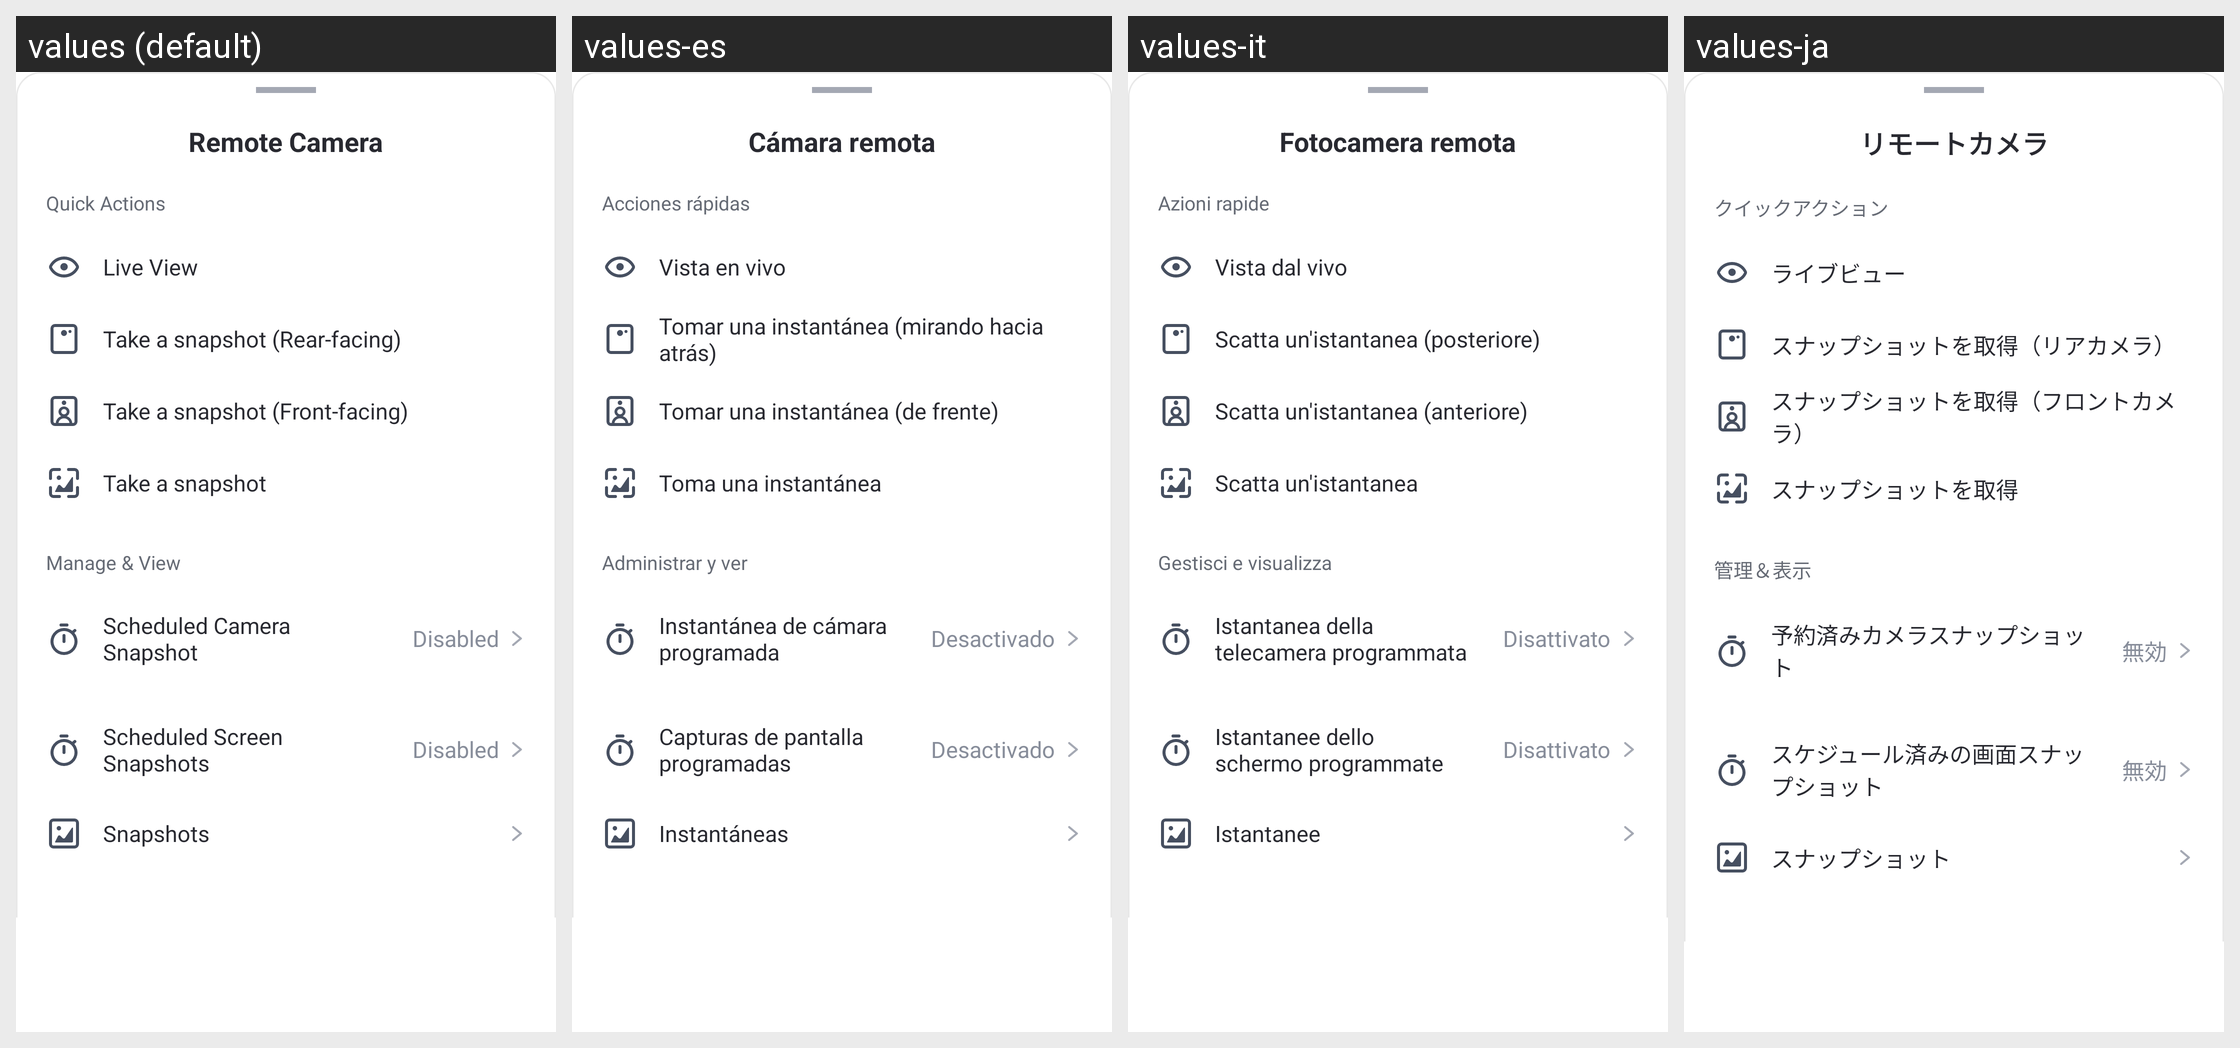

Translations of the strings shown on this Android screen, per locale in the grid:
Android screen res/layout/snapshot_bottom_sheet.xml rendered under 4 locales, left to right: values (default), values-es, values-it, values-ja. Device: Nexus 5 (rendered at 1080×1920; each locale shown at half size, 540×960, under a caption strip naming it); theme AppTheme.
Other locales in the repository, not shown: values-af, values-am, values-ar, values-as, values-az, values-be, values-bg, values-bn, values-bs, values-ca, values-cs, values-da, values-de, values-el, values-en-rCA, values-en-rGB, values-en-rIN, values-en-rXC, values-es-rUS, values-et, values-eu, values-fa, values-fi, values-fr, values-fr-rCA, values-gl, values-gu, values-hr, values-hu, values-hy, values-in, values-is, values-iw, values-ka, values-kk, values-km, values-kn, values-ko, values-ky, values-lo, values-lt, values-lv, values-mk, values-ml, values-mn, values-mr, values-ms, values-my, values-nb, values-ne, values-nl, values-or, values-pa, values-pl, values-pt, values-pt-rBR, values-pt-rPT, values-ro, values-ru, values-si, values-sk, values-sl, values-sq, values-sr, values-sv, values-sw, values-ta, values-te, values-th, values-tl, values-tr, values-uk, values-ur, values-uz, values-vi, values-zh-rCN, values-zh-rHK, values-zh-rTW, values-zu.
Strings drawn on this screen, with the default value and each locale's value (text and hints the layout hard-codes, and strings that could not be matched under every locale, appear in the picture but are not listed):

kid_list_camera_title
  values: Remote Camera
  values-es: Cámara remota
  values-it: Fotocamera remota
  values-ja: リモートカメラ

Device_Snapshot_Quick_Operation
  values: Quick Actions
  values-es: Acciones rápidas
  values-it: Azioni rapide
  values-ja: クイックアクション

Device_Snapshot_Real_Time_View
  values: Live View
  values-es: Vista en vivo
  values-it: Vista dal vivo
  values-ja: ライブビュー

Device_Snapshot_Get_Snapshot_Rear
  values: Take a snapshot (Rear-facing)
  values-es: Tomar una instantánea (mirando hacia atrás)
  values-it: Scatta un'istantanea (posteriore)
  values-ja: スナップショットを取得（リアカメラ）

Device_Snapshot_Get_Snapshot_Front
  values: Take a snapshot (Front-facing)
  values-es: Tomar una instantánea (de frente)
  values-it: Scatta un'istantanea (anteriore)
  values-ja: スナップショットを取得（フロントカメラ）

Device_Snapshot_Get_Snapshot
  values: Take a snapshot
  values-es: Toma una instantánea
  values-it: Scatta un'istantanea
  values-ja: スナップショットを取得

Device_Snapshot_Manage_And_View
  values: Manage & View
  values-es: Administrar y ver
  values-it: Gestisci e visualizza
  values-ja: 管理＆表示

Device_Snapshot_Camera_Timed
  values: Scheduled Camera Snapshot
  values-es: Instantánea de cámara programada
  values-it: Istantanea della telecamera programmata
  values-ja: 予約済みカメラスナップショット

Kid_NSFW_disabled
  values: Disabled
  values-es: Desactivado
  values-it: Disattivato
  values-ja: 無効

Device_Snapshot_Screen_Timed
  values: Scheduled Screen Snapshots
  values-es: Capturas de pantalla programadas
  values-it: Istantanee dello schermo programmate
  values-ja: スケジュール済みの画面スナップショット

Device_Snapshot_Album
  values: Snapshots
  values-es: Instantáneas
  values-it: Istantanee
  values-ja: スナップショット
